Labelled photos from "Classification", an image-classification folder in HM-space/MangoDataset_splitted. The possible labels are: Appon mango, Bire mangoes, Kagogwa mangoes, Alphonso mango, Boribo mango, honey mango.

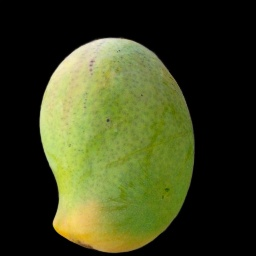
Label: Boribo mango

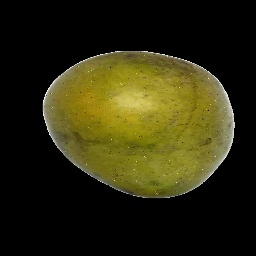
Label: honey mango

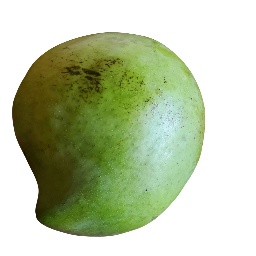
Label: Boribo mango

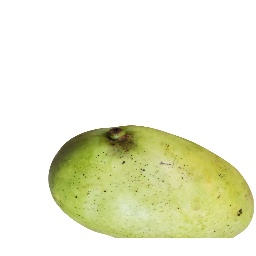
Label: Boribo mango

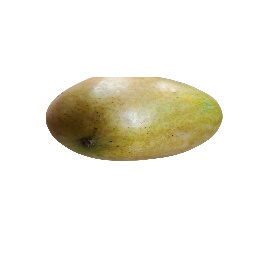
Label: Boribo mango

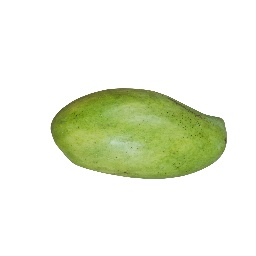
Label: Boribo mango
